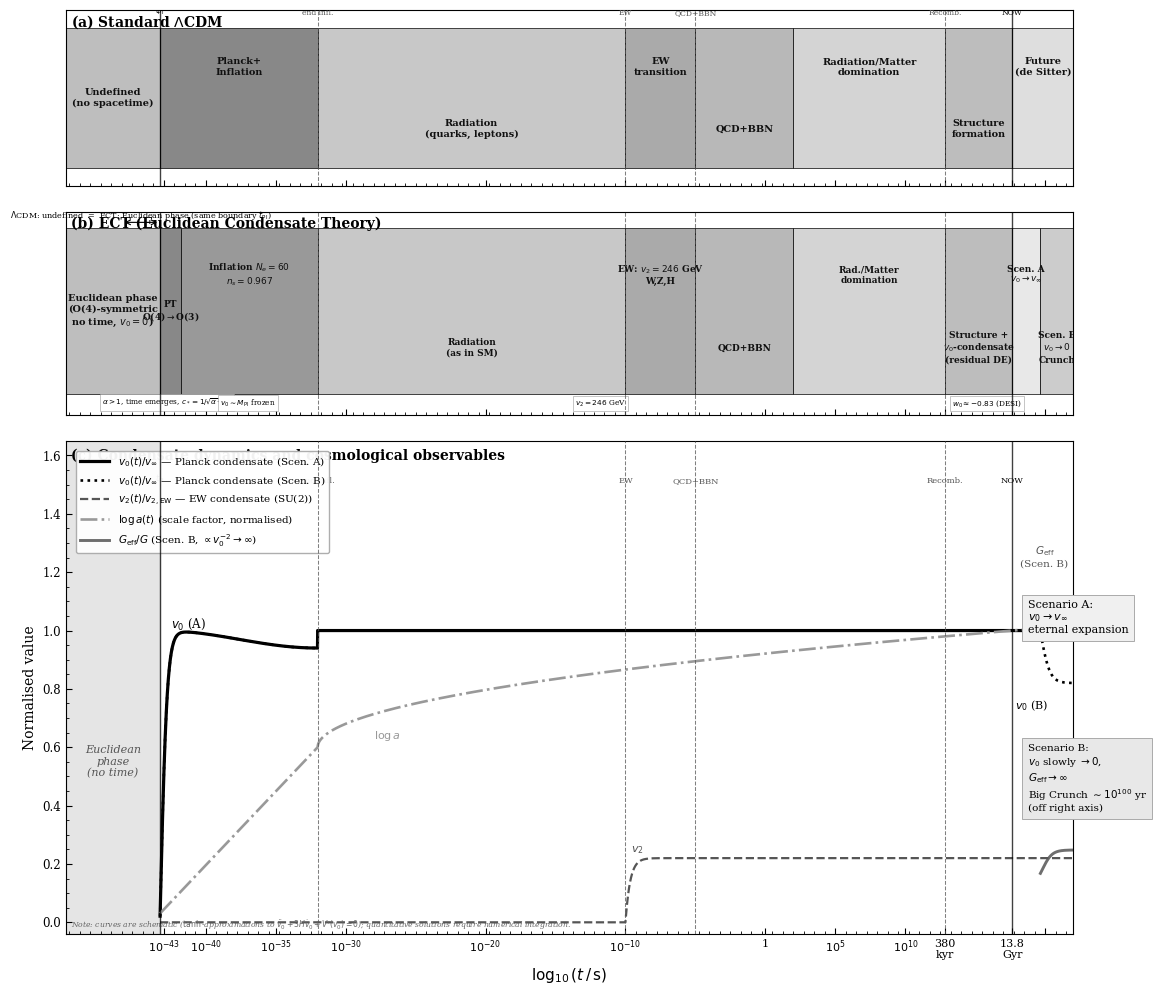

Write the Python code that produced this figure. (Note: this script raises an exception after producing the figure.)
#!/usr/bin/env python3
"""
fig5_cosmological_timeline.py  v5
ECT preprint - Figure 5: Cosmological Evolution Timeline

Fixes:
  1. LCDM: single future phase only (de Sitter)
  2. ECT current epoch: "Structure + v0-condensate (residual DE)"
  3. G_eff/G (Scen. B, diverges as v0->0) curve RESTORED
  4. Epoch labels alternate hi/lo to avoid overlap

Author: Valeriy Blagovidov  |  DOI: 10.5281/zenodo.18917930
"""
import numpy as np
import matplotlib
matplotlib.use('Agg')
import matplotlib.pyplot as plt
from matplotlib.patches import Rectangle
from matplotlib.ticker import NullFormatter, AutoMinorLocator
import matplotlib.gridspec as gridspec

plt.rcParams.update({
    'font.family': 'serif', 'font.size': 8.5, 'axes.linewidth': 0.8,
    'xtick.direction': 'in', 'ytick.direction': 'in',
    'xtick.major.size': 4, 'ytick.major.size': 4,
    'xtick.minor.size': 2, 'ytick.minor.size': 2,
    'xtick.minor.visible': True,
})

GS = {
    'undef': '#BEBEBE', 'planck': '#888888', 'inflate': '#999999',
    'rad': '#C8C8C8', 'ew': '#AAAAAA', 'qcd': '#B8B8B8',
    'recomb': '#D4D4D4', 'struct': '#BDBDBD', 'de': '#969696',
    'fut_lcdm': '#DEDEDE', 'futA': '#E8E8E8', 'futB': '#CCCCCC',
}
BLK = '#000000'; MID = '#555555'; LGT = '#999999'

T_PT=-43.27; T_EINFL=-32.0; T_EW=-10.0; T_QCD=-5.0
T_BBN=2.0;   T_REC=12.85;   T_NOW=17.64
X_MIN=-50.0; X_MAX=22.0

VLINES = [
    (T_PT, r'$t_\mathrm{Pl}$', BLK, '-', 1.0),
    (T_EINFL, 'end infl.', MID, '--', 0.75),
    (T_EW, 'EW', MID, '--', 0.75),
    (T_QCD, 'QCD+BBN', MID, '--', 0.75),
    (T_REC, 'Recomb.', MID, '--', 0.75),
    (T_NOW, 'NOW', BLK, '-', 1.0),
]

def add_vlines(ax, label_y=None, fs=5.5):
    for xt, lbl, col, ls, lw in VLINES:
        ax.axvline(xt, color=col, ls=ls, lw=lw, alpha=0.75, zorder=10)
        if label_y is not None:
            ax.text(xt, label_y, lbl, ha='center', va='bottom',
                    fontsize=fs, color=col, clip_on=True)

def epoch_block(ax, x0, x1, label, key, y0=0.10, h=0.80, fs=7.0, alt_pos='mid'):
    r = Rectangle((x0, y0), x1-x0, h, facecolor=GS[key], edgecolor=BLK, linewidth=0.5)
    ax.add_patch(r)
    ty = {'hi': y0+h*0.72, 'lo': y0+h*0.28, 'mid': y0+h*0.50}[alt_pos]
    ax.text((x0+x1)/2, ty, label, ha='center', va='center',
            fontsize=fs, fontweight='bold', color='#111111', clip_on=True)

fig = plt.figure(figsize=(13, 12))
gs_fig = gridspec.GridSpec(3, 1, height_ratios=[1.0, 1.15, 2.8], hspace=0.09)
ax_a = fig.add_subplot(gs_fig[0])
ax_b = fig.add_subplot(gs_fig[1], sharex=ax_a)
ax_c = fig.add_subplot(gs_fig[2], sharex=ax_a)
for ax in [ax_a, ax_b]:
    ax.set_xlim(X_MIN, X_MAX); ax.set_ylim(0, 1)
    ax.set_yticks([]); ax.yaxis.set_minor_formatter(NullFormatter())
ax_c.set_xlim(X_MIN, X_MAX)

# ── Panel (a): LCDM — single future phase ─────────────────────────────────
ax_a.text(0.005, 0.98, r'(a) Standard $\Lambda$CDM',
          transform=ax_a.transAxes, fontsize=10, fontweight='bold', va='top')
for x0, x1, lbl, key, pos in [
    (X_MIN,   T_PT,    'Undefined\n(no spacetime)',   'undef',    'mid'),
    (T_PT,    T_EINFL, 'Planck+\nInflation',           'planck',   'hi'),
    (T_EINFL, T_EW,    'Radiation\n(quarks, leptons)', 'rad',      'lo'),
    (T_EW,    T_QCD,   'EW\ntransition',               'ew',       'hi'),
    (T_QCD,   T_BBN,   'QCD+BBN',                      'qcd',      'lo'),
    (T_BBN,   T_REC,   'Radiation/Matter\ndomination', 'recomb',   'hi'),
    (T_REC,   T_NOW,   'Structure\nformation',          'struct',   'lo'),
    (T_NOW,   X_MAX,   'Future\n(de Sitter)',            'fut_lcdm', 'hi'),  # single future
]:
    epoch_block(ax_a, x0, x1, lbl, key, alt_pos=pos)
add_vlines(ax_a, label_y=0.96)
plt.setp(ax_a.get_xticklabels(), visible=False)

# ── Panel (b): ECT — corrected DE label ───────────────────────────────────
ax_b.text(0.005, 0.98, '(b) ECT (Euclidean Condensate Theory)',
          transform=ax_b.transAxes, fontsize=10, fontweight='bold', va='top')
epoch_block(ax_b, X_MIN, T_PT,
            'Euclidean phase\n(O(4)-symmetric\nno time, $v_0{=}0$)',
            'undef', y0=0.10, h=0.82, fs=7.0, alt_pos='mid')
PT_W = 1.5
epoch_block(ax_b, T_PT, T_PT+PT_W, 'PT\nO(4)$\\to$O(3)',
            'planck', y0=0.10, h=0.82, fs=6.5, alt_pos='mid')
for x0, x1, lbl, key, pos in [
    (T_PT+PT_W, T_EINFL, r'Inflation $N_e{=}60$'+'\n'+r'$n_s{=}0.967$', 'inflate', 'hi'),
    (T_EINFL,  T_EW,  'Radiation\n(as in SM)',                            'rad',    'lo'),
    (T_EW,     T_QCD, r'EW: $v_2{=}246$ GeV'+'\nW,Z,H',                 'ew',     'hi'),
    (T_QCD,    T_BBN, 'QCD+BBN',                                          'qcd',    'lo'),
    (T_BBN,    T_REC, 'Rad./Matter\ndomination',                          'recomb', 'hi'),
    # No separate "Dark energy" in ECT: DE = residual condensate vacuum energy V(v_inf)
    (T_REC,    T_NOW, 'Structure +\n$v_0$-condensate\n(residual DE)',     'struct', 'lo'),
    (T_NOW,    T_NOW+2, 'Scen. A\n$v_0{\\to}v_\\infty$',                  'futA',   'hi'),
    (T_NOW+2,  X_MAX, 'Scen. B\n$v_0{\\to}0$\nCrunch',                   'futB',   'lo'),
]:
    epoch_block(ax_b, x0, x1, lbl, key, y0=0.10, h=0.82, fs=6.5, alt_pos=pos)
for xt, note in [
    (T_PT+0.5,  r'$\alpha{>}1$, time emerges, $c_*{=}1/\!\sqrt{\alpha-1}$'),
    (T_EINFL-5, r'$v_0{\sim}M_\mathrm{Pl}$ frozen'),
    (T_EW-1.8,  r'$v_2{=}246$ GeV'),
    (T_NOW-1.8, r'$w_0{\approx}{-}0.83$ (DESI)'),
]:
    ax_b.text(xt, 0.03, note, ha='center', va='bottom', fontsize=5.3,
              bbox=dict(fc='white', ec='#999999', lw=0.4, pad=1.5), clip_on=True)
ax_b.annotate('', xy=(T_PT, 0.95), xytext=(X_MIN+4, 0.95),
              arrowprops=dict(arrowstyle='<->', color=BLK, lw=0.8))
ax_b.text((X_MIN+4+T_PT)/2, 0.97,
          r'$\Lambda$CDM: undefined  =  ECT: Euclidean phase (same boundary $t_\mathrm{Pl}$)',
          ha='center', fontsize=5.8, color=BLK)
add_vlines(ax_b, label_y=None)
plt.setp(ax_b.get_xticklabels(), visible=False)

# ── Panel (c): Condensate dynamics — G_eff curve restored ─────────────────
ax_c.text(0.005, 0.985, '(c) Condensate dynamics and cosmological observables',
          transform=ax_c.transAxes, fontsize=10, fontweight='bold', va='top')
t = np.linspace(X_MIN, X_MAX, 5000)
ax_c.axvspan(X_MIN, T_PT, color='#CCCCCC', alpha=0.50, zorder=0)
ax_c.text((X_MIN+T_PT)/2, 0.55, 'Euclidean\nphase\n(no time)',
          ha='center', va='center', fontsize=8, color='#555555', style='italic')

# v0 Scenario A
v0 = np.zeros_like(t)
v0[t >= T_PT] = np.tanh(2.0 * (t[t >= T_PT] - T_PT))
v0 = np.clip(v0, 0, 1)
im = (t >= T_PT) & (t < T_EINFL)
v0[im] *= 0.97 + 0.03 * np.cos(np.pi * (t[im] - T_PT) / (T_EINFL - T_PT))

# v0 Scenario B
v0_B = v0.copy()
B_start = T_NOW + 2.0
fm = t > B_start
v0_B[fm] = 1.0 - 0.18 * np.tanh(1.5 * (t[fm] - B_start))
v0_B = np.clip(v0_B, 0, 1)

# v2: EW condensate
v2 = np.zeros_like(t)
v2[t >= T_EW] = 0.22 * (1 - np.exp(-3.0 * (t[t >= T_EW] - T_EW)))

# log a
loga = np.zeros_like(t)
im2 = (t >= T_PT) & (t < T_EINFL)
loga[im2] = 0.03 + 0.57 * (t[im2] - T_PT) / (T_EINFL - T_PT)
pm = t >= T_EINFL
loga[pm] = 0.60 + 0.40 * np.sqrt((t[pm]-T_EINFL)/(T_NOW-T_EINFL))
loga = np.clip(loga, 0, 1.05)

# G_eff / G — Scenario B diverges as v0 -> 0
# G_eff = G_N * (v_inf/v0)^2 -> inf as v0 -> 0
G_eff_B = np.full_like(t, np.nan)
G_eff_B[t >= T_PT] = 1.0
with np.errstate(divide='ignore', invalid='ignore'):
    G_eff_B[fm] = np.where(v0_B[fm] > 0.01, 1.0/(v0_B[fm]**2), 100.0)
G_eff_B_plot = np.clip(G_eff_B / 6.0, 0, 1.55)
G_x = t[(t >= B_start) & (t <= X_MAX)]
G_y = G_eff_B_plot[(t >= B_start) & (t <= X_MAX)]

pm2 = t >= T_PT; lw = 1.9
ax_c.plot(t[pm2], v0[pm2],   '-',  color=BLK, lw=lw+0.4,
          label=r'$v_0(t)/v_\infty$ — Planck condensate (Scen. A)')
ax_c.plot(t[pm2], v0_B[pm2], ':',  color=BLK, lw=lw,
          label=r'$v_0(t)/v_\infty$ — Planck condensate (Scen. B)')
ax_c.plot(t[pm2], v2[pm2],   '--', color=MID, lw=lw-0.3,
          label=r'$v_2(t)/v_{2,\mathrm{EW}}$ — EW condensate (SU(2))')
ax_c.plot(t[pm2], loga[pm2], '-.', color=LGT, lw=lw,
          label=r'$\log a(t)$ (scale factor, normalised)')
ax_c.plot(G_x, G_y, '-', color=MID, lw=lw+0.2, alpha=0.85,
          label=r'$G_\mathrm{eff}/G$ (Scen. B, $\propto v_0^{-2}\to\infty$)')

ax_c.text(T_PT+0.8,  1.01, r'$v_0$ (A)',  fontsize=8.5)
ax_c.text(T_NOW+0.2, 0.73, r'$v_0$ (B)',  fontsize=8)
ax_c.text(T_EINFL+4, 0.63, r'$\log a$',   fontsize=8, color=LGT)
ax_c.text(T_EW+0.4,  0.24, r'$v_2$',      fontsize=8, color=MID)
ax_c.text(T_NOW+2.3, 1.22, r'$G_\mathrm{eff}$'+'\n(Scen. B)',
          fontsize=7.5, color=MID, ha='center')
ax_c.annotate('Scenario A:\n$v_0 \\to v_\\infty$\neternal expansion',
              xy=(T_NOW+1.1, 0.99), fontsize=8,
              bbox=dict(fc='#F0F0F0', ec='#AAAAAA', lw=0.7, pad=4))
ax_c.annotate('Scenario B:\n$v_0$ slowly $\\to 0$,\n$G_\\mathrm{eff}\\to\\infty$\n'
              'Big Crunch $\\sim 10^{100}$ yr\n(off right axis)',
              xy=(T_NOW+1.1, 0.38), fontsize=7.5,
              bbox=dict(fc='#E8E8E8', ec='#AAAAAA', lw=0.7, pad=4))
ax_c.text(0.005, 0.005,
    r'Note: curves are schematic ($\tanh$-approximations to '
    r'$\ddot{v}_0+3H\dot{v}_0+V^\prime(v_0)=0$); '
    r'quantitative solutions require numerical integration.',
    transform=ax_c.transAxes, fontsize=5.5, color='#666666', va='bottom', style='italic')

add_vlines(ax_c, label_y=1.50, fs=6.0)
ax_c.set_ylim(-0.04, 1.65)
ax_c.set_ylabel('Normalised value', fontsize=10)
ax_c.legend(fontsize=7.5, loc='upper left', bbox_to_anchor=(0.005, 0.99),
            framealpha=0.95, edgecolor='#AAAAAA', handlelength=2.8)
ax_c.yaxis.set_minor_locator(AutoMinorLocator())
ticks = [-43,-40,-35,-30,-20,-10,0,5,10,12.85,17.64,20]
lbls  = [r'$10^{-43}$',r'$10^{-40}$',r'$10^{-35}$',r'$10^{-30}$',
         r'$10^{-20}$',r'$10^{-10}$','1',r'$10^5$',r'$10^{10}$',
         '380\nkyr','13.8\nGyr','']
ax_c.set_xticks(ticks); ax_c.set_xticklabels(lbls, fontsize=8)
ax_c.set_xlabel(r'$\log_{10}(t\,/\,\mathrm{s})$', fontsize=11)

import os
out = '/Users/chufelo/Documents/Physics/VDT/ECT/github_repo'
plt.savefig(os.path.join(out, 'ECT_vs_LCDM_timeline.png'), dpi=200, bbox_inches='tight', facecolor='white')
plt.savefig(os.path.join(out, 'ECT_vs_LCDM_timeline.pdf'), bbox_inches='tight', facecolor='white')
plt.close()
print("Saved to", out)
